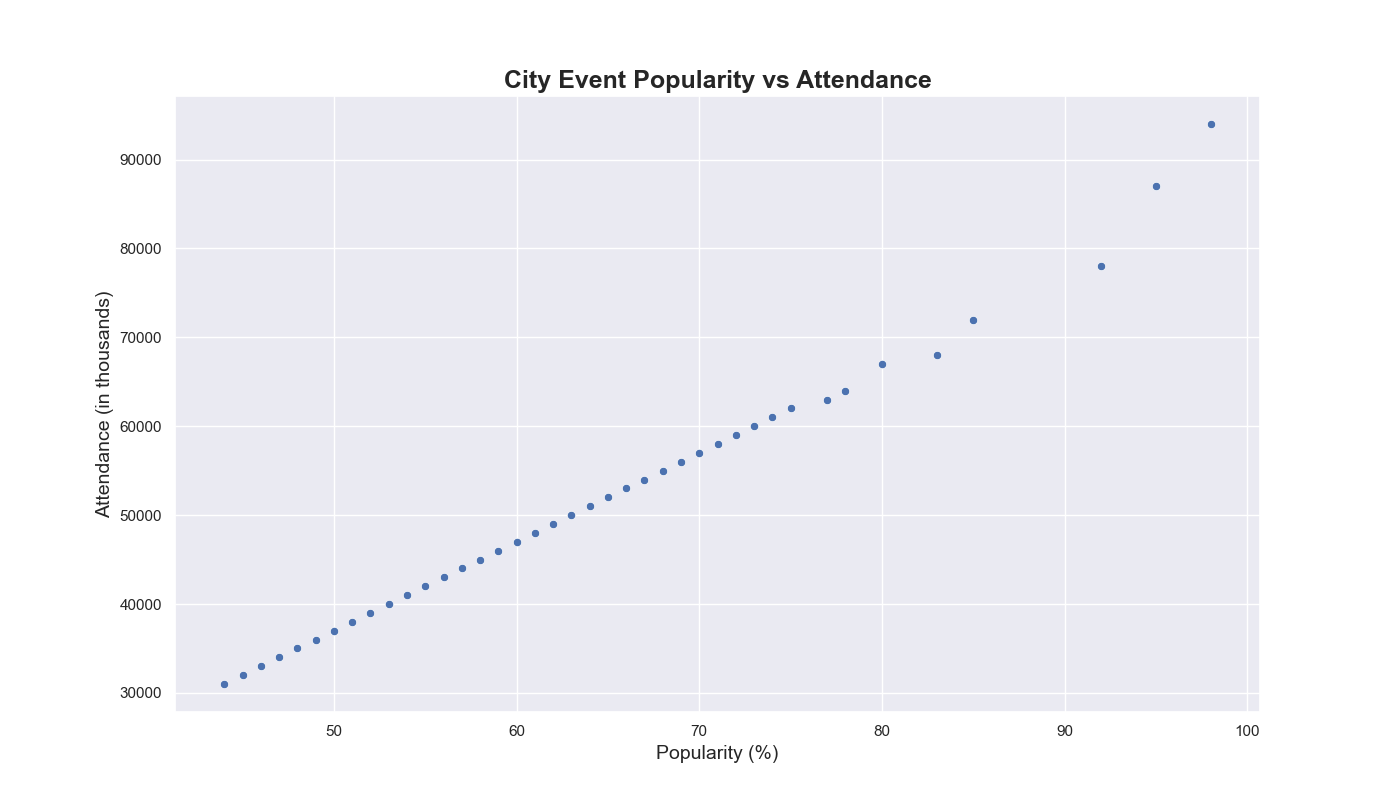

The data file committed next to this chart (first rows):
City, Popularity, Attendance
New York, 98, 94000
Los Angeles, 95, 87000
Chicago, 92, 78000
Houston, 85, 72000
Phoenix, 83, 68000
Philadelphia, 80, 67000
San Antonio, 78, 64000
San Diego, 77, 63000
Dallas, 75, 62000
San Jose, 74, 61000
Austin, 73, 60000
Jacksonville, 72, 59000
Fort Worth, 71, 58000
Columbus, 70, 57000
Charlotte, 69, 56000
Detroit, 68, 55000
El Paso, 67, 54000
Seattle, 66, 53000
Denver, 65, 52000
Washington, 64, 51000
Nashville, 63, 50000
Boston, 62, 49000
Memphis, 61, 48000
Portland, 60, 47000
Oklahoma City, 59, 46000
Las Vegas, 58, 45000
Louisville, 57, 44000
Baltimore, 56, 43000
Milwaukee, 55, 42000
Albuquerque, 54, 41000
Tucson, 53, 40000
Fresno, 52, 39000
Sacramento, 51, 38000
Kansas City, 50, 37000
Long Beach, 49, 36000
Mesa, 48, 35000
Atlanta, 47, 34000
Virginia Beach, 46, 33000
Omaha, 45, 32000
Colorado Springs, 44, 31000
